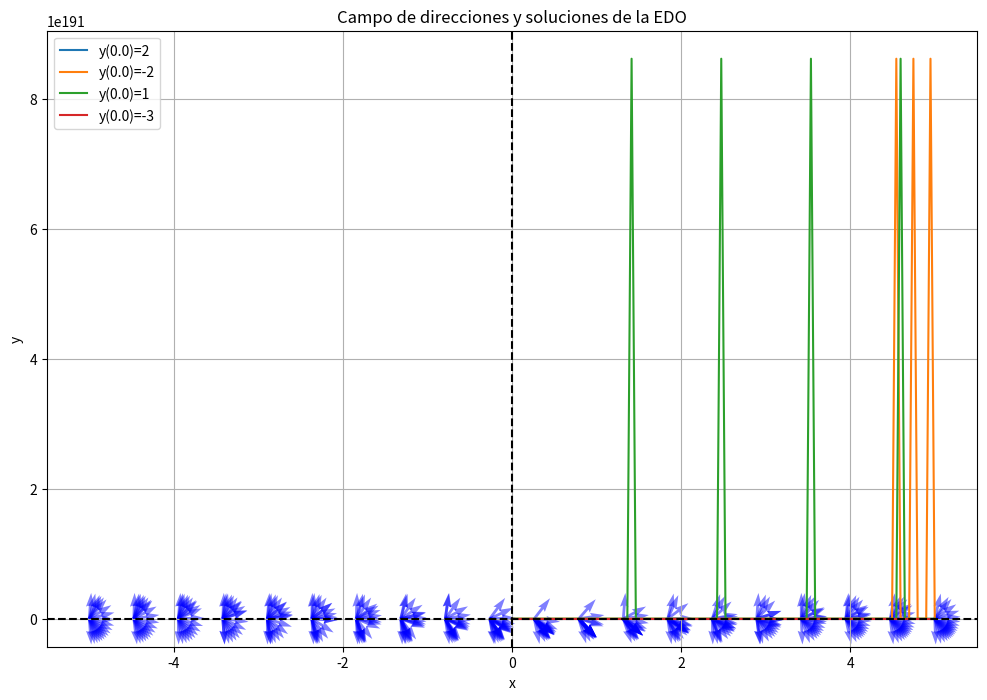

Python code for this plot:
import numpy as np
import matplotlib.pyplot as plt
from scipy.integrate import odeint

def edo(y, x):
    return (x - 3*y - 3*(x**2 - y**2) + 3*x*y) / (2*x - y + 3*(x**2 - y**2) + 2*x*y)

# Crear la malla para el campo de direcciones
x = np.linspace(-5, 5, 20)
y = np.linspace(-5, 5, 20)
X, Y = np.meshgrid(x, y)

# Calcular las pendientes
dY = edo(Y, X)
dX = np.ones(X.shape)

# Normalizar las flechas
norm = np.sqrt(dX**2 + dY**2)
dX = dX / norm
dY = dY / norm

# Graficar el campo de direcciones
plt.figure(figsize=(12, 8))
plt.quiver(X, Y, dX, dY, color='b', alpha=0.5)

# Resolver la EDO para diferentes condiciones iniciales
condiciones_iniciales = [2, -2, 1, -3]
x_span = np.linspace(0, 5, 100)

for y0 in condiciones_iniciales:
    solucion = odeint(edo, y0, x_span)
    plt.plot(x_span, solucion, label=f'y({x_span[0]:.1f})={y0}')

plt.xlabel('x')
plt.ylabel('y')
plt.title('Campo de direcciones y soluciones de la EDO')
plt.legend()
plt.grid(True)
plt.axhline(y=0, color='k', linestyle='--')
plt.axvline(x=0, color='k', linestyle='--')
plt.show()